Run: headless pygame with SDL's dummy video driver; simulated clock (each Clock.tick advances the game by its frame time, no real sleeping); random seed 0; keys injected as events and as key.get_pressed() state; mouse plan: one left click at the window centre at the start of phase 2, then a move to the lower-right quarter at the start of phase 3.
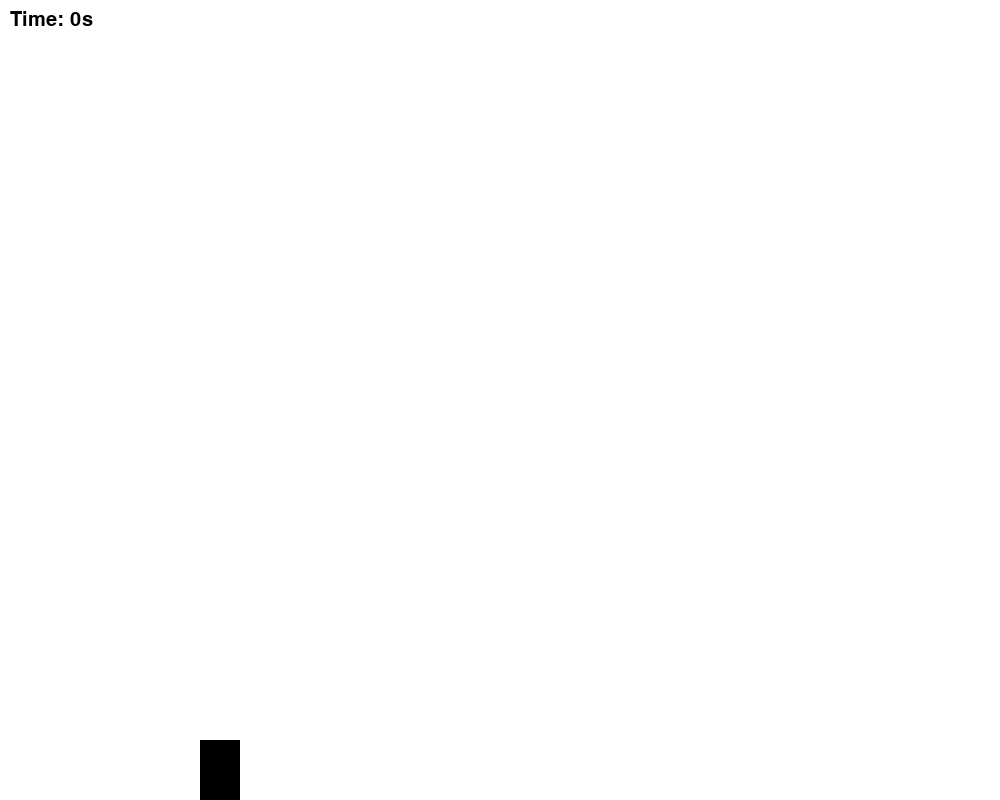
Frame 1 of 2 · flips 1–60 · no input
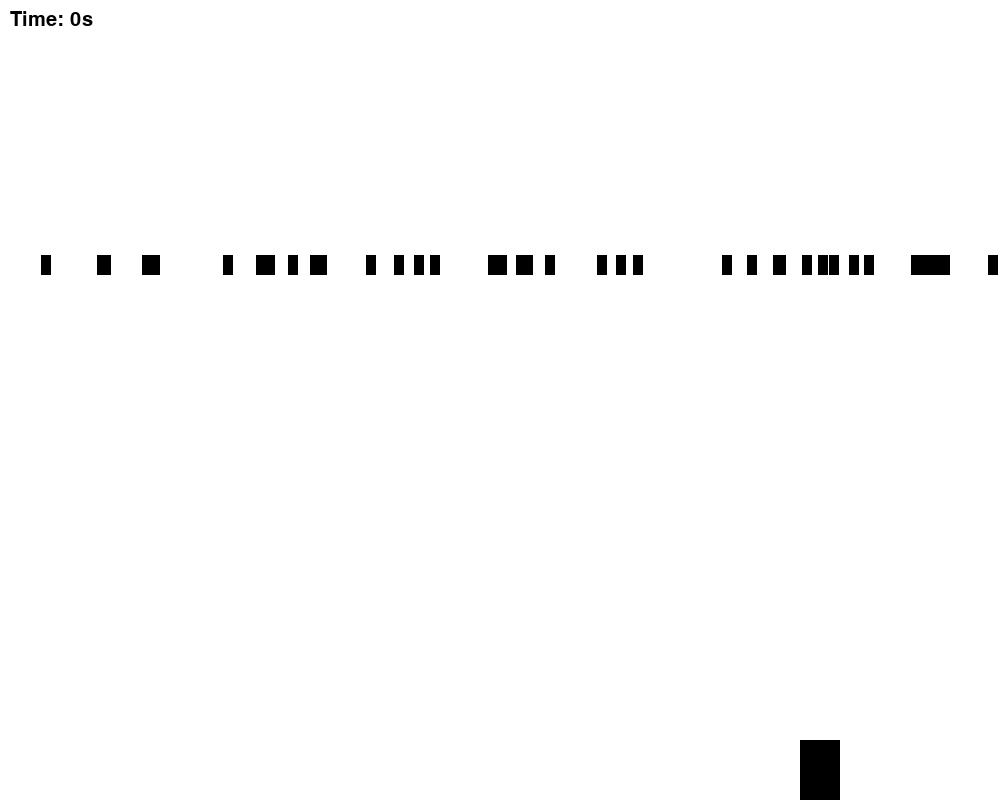
Frame 2 of 2 · flips 61–180 · clicked the window centre · tapped SPACE, RETURN · held RIGHT (→), D

The pygame program that drew these frames:

import pygame
import time
import random
# ottaa käyttön fontin
pygame.font.init()

#NÄYTÖN KOKO
WIDTH, HEIGHT = 1000, 800
#ASETTAA NÄYTÖN KOOKSI WIDHT JA HEIGHT
WIN = pygame.display.set_mode((WIDTH, HEIGHT))
#ASETTAA OTSIKON
pygame.display.set_caption("väistelypeli")
#Pelaaja
PLAYER_WIDHT = 40
PLAYER_HEIGHT = 60
# liikkuvuus
PLAYER_VEL = 5

STAR_WIDTH = 10
STAR_HEIGT = 20
# määrittää fontin koon- ja tyylin
FONT = pygame.font.SysFont("comicsans", 30)

def draw(player, elapsed_time, stars):
    # asettaa taustan laita aina ekaksi muuten yli kirjottaaa kaikki muut väri määritykset
    WIN.fill("white")
    
    #  piirtää fontin ruudulle
    time_text = FONT.render(f"Time: {round(elapsed_time)}s", 1, "black")
    # piirttä tekstin ylä kulmaan
    WIN.blit(time_text, (10, 10))

    # piirtää pelaajan ja antaa sen värin
    pygame.draw.rect(WIN, "black", player)

    for star in stars:
        pygame.draw.rect(WIN, "black", star)

    pygame.display.update()
    
def game_over():
    lost_text = FONT.render("YOU LOST", 1, "black")
    WIN.blit(lost_text, (WIDTH/2 - lost_text.get_width()/2, HEIGHT/2 - lost_text.get_height()/2))
    pygame.display.flip()   
    while True:
        for event in pygame.event.get():
            if event.type == pygame.QUIT:
                pygame.quit()
            elif event.type == pygame.KEYDOWN or event.type == pygame.MOUSEBUTTONDOWN:
                pygame.quit()
                pygame.display.flip()               
# pää funtkio
def main():
    run = True
    # määrittää missä pelaaja on
    player = pygame.Rect(200, HEIGHT - PLAYER_HEIGHT, PLAYER_WIDHT, PLAYER_HEIGHT)
    # määrittää ajan
    clock = pygame.time.Clock()
    # ottaa nykyisen ajan
    start_time = time.time()
    # ensimmäinen ammus lisätään 2000 millisekunnissa
    elapsed_time = 2000
    # kertoo milloin pitäisi lisätä lisää ammuksia
    star_count = 0
    # sisältää kaikki ammukset jotka piirretään näytölle
    stars = []

    STAR_VEL = 5

    hit = False
    star_add_increment = 2000
    while run:
        # määrittää maksimi määrän kuvia sekunnissa ja kertoo kauan kulunut viimeisestä ammuksen luonnista
        star_count += clock.tick(60)
        # antaa ajan milloin peli alkoi
        elapsed_time = time.time() - start_time 
        # kun tulee 2000 millisekuntia täyteen niin lisätään ammus
        if star_count > star_add_increment:
            # kuinka monta ammusta luodaan näytölle
            for _ in range(40):
                star_x = random.randint(0, WIDTH - STAR_WIDTH)
                star = pygame.Rect(star_x, -STAR_HEIGT, STAR_WIDTH, STAR_HEIGT)
                stars.append(star)
            
            star_add_increment  = max(200, star_add_increment - 50)
            star_count = 0


        # tarkistaa onko x sää painettu jos on peli suljetaan
        for event in pygame.event.get():
            if event.type == pygame.QUIT:
                return pygame.quit()
                
        # voi painaa näppäimiä
        keys = pygame.key.get_pressed()
        # jos painaa vasentanuolinäppäintä niin liikkuu vasemmalle
        if keys[pygame.K_LEFT] and player.x - PLAYER_VEL >= 0:
            player.x -= PLAYER_VEL
        # jos painaa oikeaanuolinäppäintä niin liikkuu oikealle
        if keys[pygame.K_RIGHT] and player.x + PLAYER_VEL + player.width <= WIDTH:
            player.x += PLAYER_VEL
        # liikuttaa ammuksia
        for star in stars[:]:
            star.y += STAR_VEL
            if star.y > HEIGHT:
                stars.remove(star)
            elif star.y + star.height >= player.y and star.colliderect(player):
                stars.remove(star)
                hit = True
                break
        if hit:
            game_over()
            
            
            

        draw(player, elapsed_time, stars)
    

if __name__ == "__main__":
    main()
